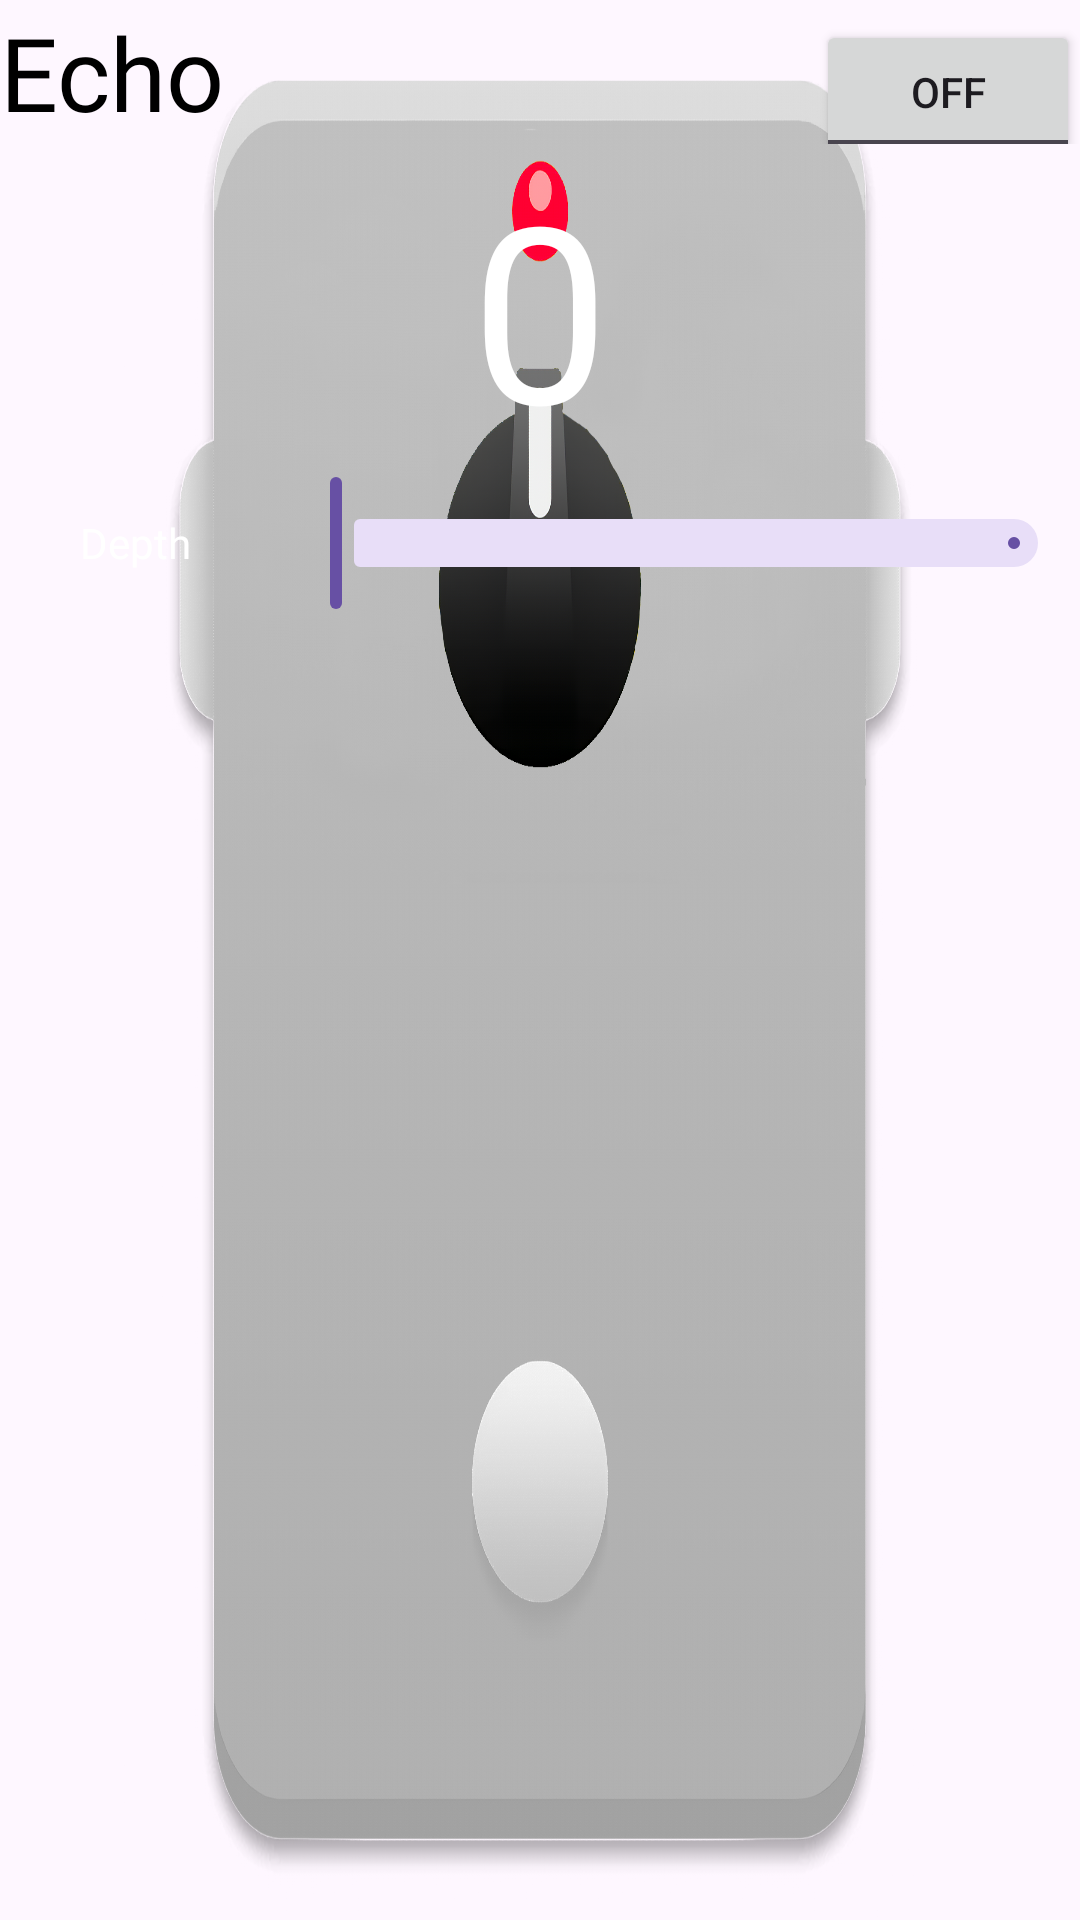

This screen was rendered from an Android layout file. Write that file and the resources it references.
<!-- AndroidManifest.xml: application theme Theme.SoundPiController -->
<!-- res/layout/fragment_echo_effect.xml -->
<?xml version="1.0" encoding="utf-8"?>
<FrameLayout xmlns:android="http://schemas.android.com/apk/res/android"
    xmlns:app="http://schemas.android.com/apk/res-auto"
    xmlns:tools="http://schemas.android.com/tools"
    android:layout_width="match_parent"
    android:layout_height="match_parent"
    tools:context=".effects.EchoEffect"
    android:background="@drawable/echo"
    >

    <LinearLayout
        android:layout_width="match_parent"
        android:layout_height="wrap_content"
        android:orientation="vertical">

        <LinearLayout
            android:layout_width="match_parent"
            android:layout_height="wrap_content"
            android:orientation="horizontal">

            <TextView
                android:layout_width="wrap_content"
                android:layout_height="match_parent"
                android:layout_weight="1"
                android:gravity="center_vertical"
                android:text="Echo"
                android:textColor="@color/black"
                android:fontFamily="@font/pixel"
                android:textSize="34dp" />

            <ToggleButton
                android:id="@+id/active"
                android:layout_width="wrap_content"
                android:layout_height="wrap_content" />
        </LinearLayout>

        <LinearLayout
            android:layout_width="match_parent"
            android:layout_height="match_parent"
            android:orientation="vertical">

            <TextView
                android:layout_width="match_parent"
                android:layout_height="wrap_content"
                android:gravity="center"
                android:text="0"
                android:textColor="@android:color/primary_text_dark"
                android:textSize="82sp"
                app:layout_constraintBottom_toTopOf="@+id/slider" />

            <LinearLayout
                android:layout_width="match_parent"
                android:layout_height="wrap_content"
                android:orientation="horizontal">

                <TextView
                    android:layout_width="match_parent"
                    android:layout_height="match_parent"
                    android:layout_weight="3"
                    android:gravity="center"
                    android:text="Depth"
                    android:fontFamily="@font/bungee"
                    android:textColor="@android:color/primary_text_dark"
                    />


                <com.google.android.material.slider.RangeSlider
                    android:id="@+id/sliderecho"
                    android:layout_width="wrap_content"
                    android:layout_height="wrap_content"
                    android:layout_weight="1" />
            </LinearLayout>
        </LinearLayout>
    </LinearLayout>

</FrameLayout>
<!-- resources referenced by this layout -->
<resources>
  <!-- drawable echo: png bitmap (drawable, 750509 bytes) -->
  <style name="Theme.SoundPiController" parent="Base.Theme.SoundPiController" />
  <style name="Base.Theme.SoundPiController" parent="Theme.Material3.DayNight.NoActionBar">
          
          
      </style>
  <!-- not gathered from this repository: default colours our renderer supplied (Android Studio template values) -->
  <color name="black">#FF000000</color>
</resources>
